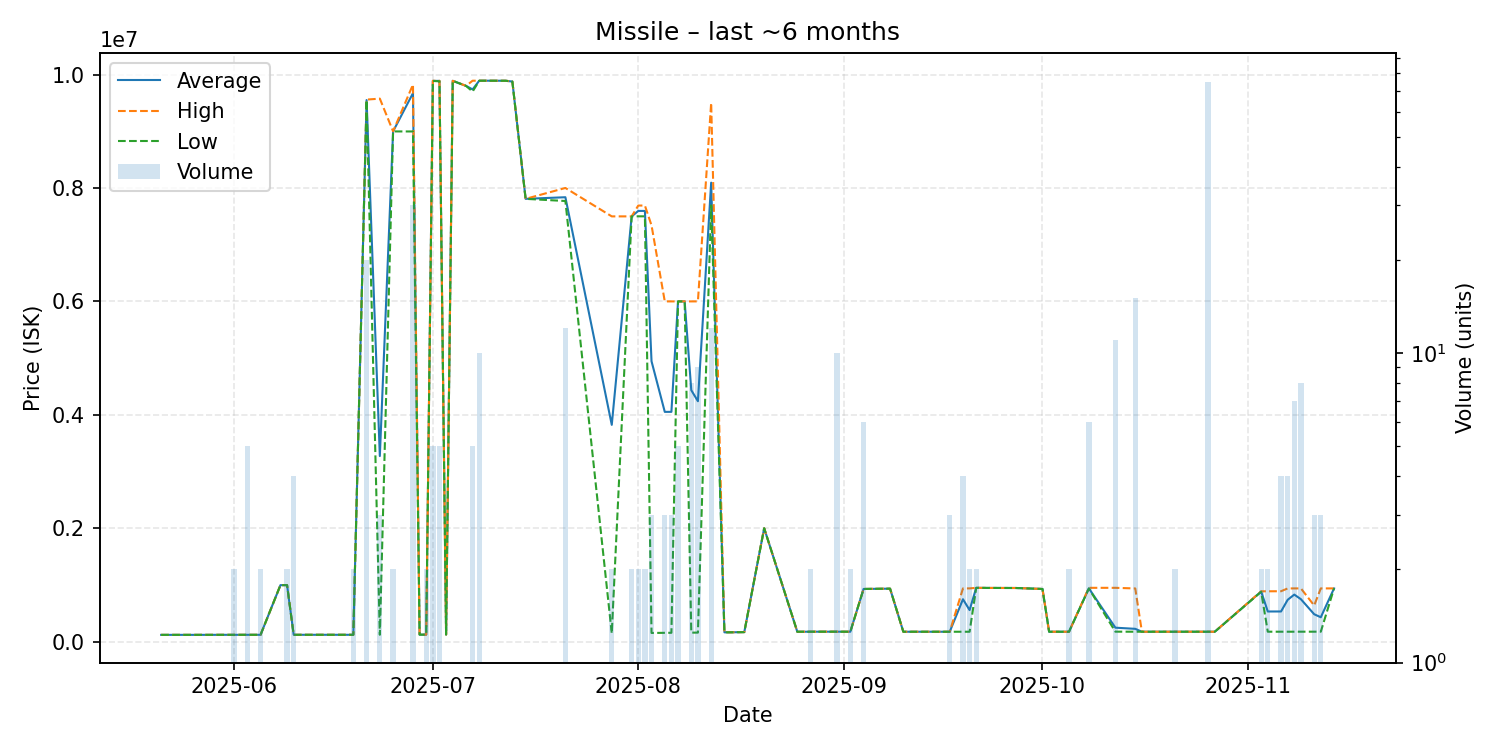

The file beside this chart, header and first rows:
date, average, highest, lowest, order_count, volume
2025-05-21, 120500, 120500, 120500, 1, 1
2025-05-24, 120700, 120700, 120700, 1, 1
2025-05-26, 120700, 120700, 120700, 1, 1
2025-05-31, 121400, 121400, 121400, 1, 1
2025-06-01, 121400, 121400, 121400, 1, 2
2025-06-02, 121600, 121600, 121600, 1, 1
2025-06-03, 121680, 121700, 121600, 2, 5
2025-06-04, 121700, 121700, 121700, 1, 1
2025-06-05, 121700, 121700, 121700, 2, 2
2025-06-08, 997300, 997300, 997300, 1, 1
2025-06-09, 997600, 997800, 997400, 2, 2
2025-06-10, 121900, 121900, 121900, 3, 4
2025-06-19, 121900, 121900, 121900, 1, 2
2025-06-21, 9550000, 9558000, 9548000, 7, 20
2025-06-23, 3273200, 9575000, 122300, 2, 3
2025-06-25, 8997500, 8998000, 8997000, 2, 2
2025-06-28, 9671300, 9823000, 8996000, 11, 30
2025-06-29, 124300, 124300, 124300, 1, 1
2025-06-30, 124400, 124400, 124400, 2, 2
2025-07-01, 9888200, 9889000, 9886500, 5, 5
2025-07-02, 9887600, 9889500, 9880000, 5, 5
2025-07-03, 126200, 126200, 126200, 1, 1
2025-07-04, 9889000, 9889000, 9889000, 1, 1
2025-07-06, 9800000, 9800000, 9800000, 1, 1
2025-07-07, 9737600, 9891000, 9699500, 4, 5
2025-07-08, 9891000, 9891000, 9891000, 1, 10
2025-07-09, 9891000, 9891000, 9891000, 1, 1
2025-07-12, 9890000, 9890000, 9890000, 1, 1
2025-07-13, 9876000, 9876000, 9876000, 1, 1
2025-07-15, 7808000, 7808000, 7808000, 1, 1
2025-07-21, 7836583, 8000000, 7770000, 7, 12
2025-07-28, 3823650, 7499000, 148300, 2, 2
2025-07-31, 7499000, 7499000, 7499000, 2, 2
2025-08-01, 7595000, 7690000, 7500000, 2, 2
2025-08-02, 7595000, 7690000, 7500000, 2, 2
2025-08-03, 4944800, 7340000, 154400, 3, 3
2025-08-05, 4052200, 6000000, 156600, 3, 3
2025-08-06, 4052400, 6000000, 157200, 3, 3
2025-08-07, 6000000, 6000000, 6000000, 4, 5
2025-08-08, 6000000, 6000000, 6000000, 1, 1
2025-08-09, 4434700, 6000000, 159800, 7, 8
2025-08-10, 4240100, 6000000, 160300, 7, 9
2025-08-12, 8093333, 9500000, 7690000, 4, 12
2025-08-14, 165600, 165600, 165600, 1, 1
2025-08-15, 166000, 166000, 166000, 1, 1
2025-08-17, 169200, 169200, 169200, 1, 1
2025-08-20, 2000000, 2000000, 2000000, 1, 1
2025-08-25, 175700, 175700, 175700, 1, 1
2025-08-27, 176400, 176400, 176400, 2, 2
2025-08-28, 176600, 176600, 176600, 1, 1
2025-08-31, 176780, 176800, 176700, 3, 10
2025-09-02, 176200, 176800, 175600, 2, 2
2025-09-04, 930000, 930000, 930000, 2, 6
2025-09-07, 934000, 934000, 934000, 1, 1
2025-09-08, 935000, 935000, 935000, 1, 1
2025-09-10, 175700, 175700, 175700, 1, 1
2025-09-12, 175700, 175700, 175700, 1, 1
2025-09-17, 175700, 175700, 175700, 1, 3
2025-09-19, 748775, 939800, 175700, 4, 4
2025-09-20, 557850, 940000, 175700, 2, 2
... 22 more rows
